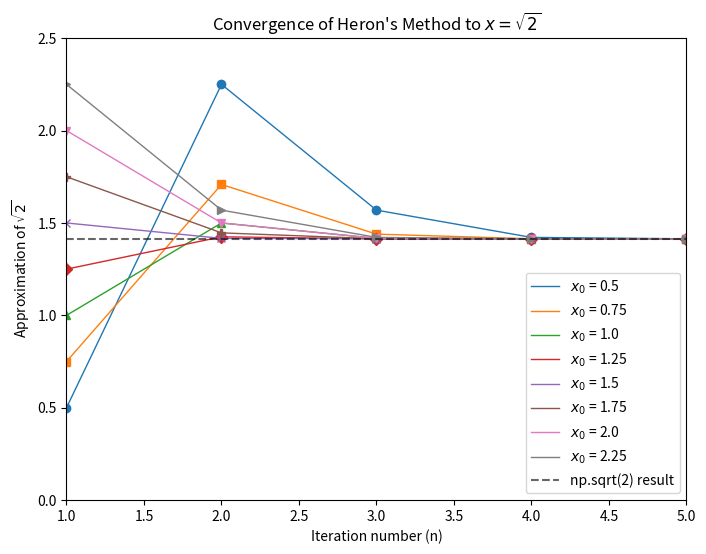

Write the Python code that produced this figure. (Note: this script raises an exception after producing the figure.)
"""
PYU33C01 Assignment 1: Iterations and Numerical Accuracy
Student Name: Matthew Conway
Student Number: 22337426
Date: October 1, 2025
"""

import numpy as np
import matplotlib.pyplot as plt
import sys

print("PYU33C01 Assignment 1")
print("Student Name: Matthew Conway")
print("Student Number: 22337426\n")

# ============================================================================
# SECTION A: HERON'S ROOT FINDING METHOD
# ============================================================================

print("SECTION A: HERON'S ROOT FINDING METHOD\n")

# Part 1: Implementation
def heron_root(a, x_0, n):
    x_n = x_0
    for _ in range(n):
        x_n = 0.5 * (x_n + a / x_n)
    return x_n

sqrt_2 = heron_root(2, 1, 10)

print(f"Approximation of x=√2 using Heron's method: {sqrt_2}")
print(f"NumPy sqrt(2): {np.sqrt(2)}")
print(f"Difference: {abs(sqrt_2 - np.sqrt(2))}")

# Part 2: Plot x_n as a function of iteration number
x_0_array = np.array([0.5, 0.75, 1, 1.25, 1.5, 1.75, 2, 2.25])
n_array = np.arange(1, len(x_0_array)+1)

plt.figure(figsize=(8, 6)) 
for j in range(len(x_0_array)):

    heron_root_array = []
    markers = ['o', 's', '^', 'D', 'x', 'P', 'v', '>'] 

    x_0 = x_0_array[j]

    heron_root_array = np.array([heron_root(2, x_0, n-1) for n in n_array])

    line, = plt.plot(n_array, heron_root_array, linewidth=1, label=fr"$x_0$ = {x_0}")

    
    plt.plot(n_array, heron_root_array, linestyle='None',
             marker=markers[j],
             color=line.get_color(),)
        

plt.xlabel(f'Iteration number (n)')
plt.ylabel('Approximation of $\sqrt{2}$')
plt.title("Convergence of Heron's Method to $x=\sqrt{2}$")
plt.axhline(y=np.sqrt(2), color='black', linestyle='--', alpha=0.6, label='np.sqrt(2) result')
plt.xlim(1, 5)
plt.ylim(0, 2.5)
plt.legend()
plt.savefig('/Users/<user>/Documents/GitHub/Comp-Sim-Numerical-Methods/Comp-Sim-Assignment-1/plots/herons_convergence.pdf',)
plt.show()


# Part 3: Plot relative error for x_n × x_n
def heron_square_error(a, x_0, n):
    x_n = heron_root(a, x_0, n)
    error = abs((x_n**2 - a) / a)
    return error

plt.figure(figsize=(8, 6)) 
for j in range(len(x_0_array)):

    heron_square_error_array = []
    markers = ['o', 's', '^', 'D', 'x', 'P', 'v', '>'] 

    x_0 = x_0_array[j]

    heron_square_error_array = np.array([heron_square_error(2, x_0, n) for n in n_array])

    line, = plt.plot(n_array, heron_square_error_array, linewidth=1, label=fr"$x_0$ = {x_0}")

    
    plt.plot(n_array, heron_square_error_array, linestyle='None',
             marker=markers[j],
             color=line.get_color(),)
        


plt.xlabel(f'Iteration number (n)')
plt.ylabel('Relative error $|x_n^2 - a|/a$')
plt.title("Relative error in Heron's Method for $\sqrt{2}$")
plt.yscale('log')
plt.xlim(1, 7)
plt.legend()
plt.savefig('/Users/<user>/Documents/GitHub/Comp-Sim-Numerical-Methods/Comp-Sim-Assignment-1/plots/herons_error.pdf')
plt.show()


# ============================================================================
# SECTION B: NUMERICAL ACCURACY
# ============================================================================

print("SECTION B: NUMERICAL ACCURAC\n")

# Section 1.3: Dealing with Floating Point Numbers

# Question 1a: Underflow limit
print("Question 1a: Underflow Limit")

x = 1.0
underflow_limit = x
iteration = 0

while x / 2.0 > 0:
    underflow_limit = x
    x = x / 2.0
    iteration += 1

print(f"Underflow limit: {underflow_limit:.5e}")
print(f"Reached after {iteration} iterations")
print(f"System float info (min): {sys.float_info.min:.5e}\n")

# Question 1b: Overflow limit
print("Question 1b: Overflow Limit")

x = 1.0
overflow_limit = x
iteration = 0

while x * 2.0 < float('inf'):
    overflow_limit = x
    x = x * 2.0
    iteration += 1

print(f"Overflow limit: {overflow_limit:.5e}")
print(f"Reached after {iteration} iterations")
print(f"System float info (max): {sys.float_info.max:.5e}\n")

# Question 2: Machine precision
print("Question 2: Machine Precision (epsilon)")

eps = 1.0
machine_precision = eps
iteration = 0

while (1.0 + eps / 2.0) != 1.0:
    machine_precision = eps
    eps = eps / 2.0
    iteration += 1

print(f"Machine precision (epsilon): {machine_precision:.5e}")
print(f"Reached after {iteration} iterations")
print(f"System float info (epsilon): {sys.float_info.epsilon:.5e}\n")


# Section 1.4: Numerical Derivatives

def f(x):
    """Function to differentiate: f(x) = x(x-1)"""
    return x * (x - 1)

def analytical_derivative(x):
    """Analytical derivative: f'(x) = 2x - 1"""
    return 2 * x - 1

def forward_difference(f, x, h):
    """Forward difference approximation: [f(x+h) - f(x)]/h"""
    return (f(x + h) - f(x)) / h

def central_difference(f, x, h):
    """Central difference approximation: [f(x+h) - f(x-h)]/(2h)"""
    return (f(x + h) - f(x - h)) / (2 * h)

# Question 1a: Compare forward and central differences
print("Question 1a: Forward vs Central Difference")

x_point = 1.0
true_derivative = analytical_derivative(x_point)
h_values = np.logspace(-1, -16, 100)

forward_errors = []
central_errors = []

for h in h_values:
    forward_deriv = forward_difference(f, x_point, h)
    central_deriv = central_difference(f, x_point, h)
    
    forward_error = abs(forward_deriv - true_derivative)
    central_error = abs(central_deriv - true_derivative)
    
    forward_errors.append(forward_error)
    central_errors.append(central_error)

forward_errors = np.array(forward_errors)
central_errors = np.array(central_errors)

print(f"Function: f(x) = x(x-1) at x = {x_point}")
print(f"True derivative: f'({x_point}) = {true_derivative}")

# Plot the errors
plt.figure(figsize=(10, 6))
plt.loglog(h_values, forward_errors, 'b-', label='Forward Difference', linewidth=1)
plt.loglog(h_values, central_errors, 'r-', label='Central Difference', linewidth=1)
plt.axhline(y=machine_precision, color='g', linestyle='--', label=f'Machine Precision ({machine_precision:.2e})', linewidth=1.)

# Add reference lines for expected behavior
h_squared = h_values**2
plt.loglog(h_values, h_values * 1e-1, 'b:', alpha=0.5, label='$\propto h$ (forward)')
plt.loglog(h_values, h_squared * 1e1, 'r:', alpha=0.5, label='$\propto h^2$ (central)')

plt.xlabel('Step size h')
plt.ylabel('Absolute error in derivative')
plt.title(f"Numerical Derivative Error for f(x) = x(x-1) at x = {x_point}")
plt.legend()
plt.savefig('/Users/<user>/Documents/GitHub/Comp-Sim-Numerical-Methods/Comp-Sim-Assignment-1/plots/numerical_derivatives.pdf')
plt.show()

# Question 1b: Can we achieve machine precision accuracy?
print("Question 1b: Achieving Machine Precision")

# Find optimal h for central difference
min_central_idx = np.argmin(central_errors)
optimal_h_central = h_values[min_central_idx]
min_central_error = central_errors[min_central_idx]

print(f"Central Difference Method:")
print(f"  Optimal h: {optimal_h_central:.5e}")
print(f"  Minimum error: {min_central_error:.5e}")
print(f"  Ratio to machine precision: {min_central_error / machine_precision:.2f}")

# Find optimal h for forward difference
min_forward_idx = np.argmin(forward_errors)
optimal_h_forward = h_values[min_forward_idx]
min_forward_error = forward_errors[min_forward_idx]

print(f"Forward Difference Method:")
print(f"  Optimal h: {optimal_h_forward:.5e}")
print(f"  Minimum error: {min_forward_error:.5e}")
print(f"  Ratio to machine precision: {min_forward_error / machine_precision:.2f}")
